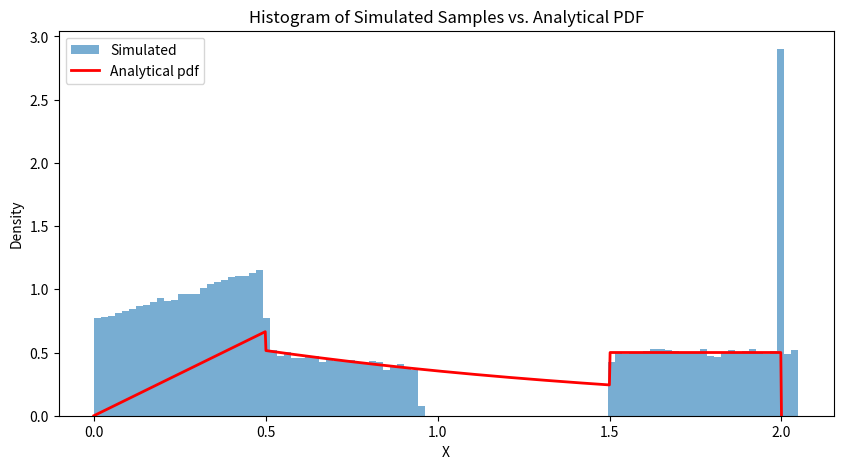

Recreate this plot in Python.
import numpy as np
import matplotlib.pyplot as plt

# Inverse CDF Sampling
def sample_X(n):
    u = np.random.uniform(0, 1, n)  # Uniform samples
    samples = np.zeros(n)
    
    # CDF thresholds (computed correctly)
    cdf_1 = 2*(0.5**2)/3  # P(X < 0.5)
    cdf_2 = 1 - np.exp(-0.75*1.5)  # P(X < 1.5)
    cdf_3 = 1 - 0.05  # P(X < 2)
    
    # Apply inverse transform sampling based on given CDF
    mask1 = (u < cdf_1)
    mask2 = (u >= cdf_1) & (u < cdf_2)
    mask3 = (u >= cdf_2) & (u < cdf_3)
    mask4 = (u >= cdf_3)
    
    samples[mask1] = np.sqrt(3*u[mask1]/2)  # Solving for x in F_X(x)
    samples[mask2] = -np.log(1 - (u[mask2] - cdf_1)) / 0.75  # Exponential part
    samples[mask3] = 2 * (u[mask3] - cdf_2) + 1.5  # Linear part
    samples[mask4] = 2  # Values at x >= 2
    
    return samples

# Generate samples
n_samples = 100000  # Increased sample size
samples = sample_X(n_samples)

# Plot histogram and compare with analytical pdf
x_vals = np.linspace(0, 2, 1000)
f_x_vals = np.piecewise(x_vals, 
                         [x_vals < 0, (x_vals >= 0) & (x_vals < 0.5), 
                          (x_vals >= 0.5) & (x_vals < 1.5), (x_vals >= 1.5) & (x_vals < 2), x_vals >= 2],
                         [0, lambda x: 4*x/3, lambda x: 0.75*np.exp(-0.75*x), 0.5, 0])

plt.figure(figsize=(10,5))
plt.hist(samples, bins=100, density=True, alpha=0.6, label='Simulated')  # Increased bins
plt.plot(x_vals, f_x_vals, 'r-', linewidth=2, label='Analytical pdf')  # Thicker line for visibility
plt.xlabel('X')
plt.ylabel('Density')
plt.title('Histogram of Simulated Samples vs. Analytical PDF')
plt.legend()
plt.show()
